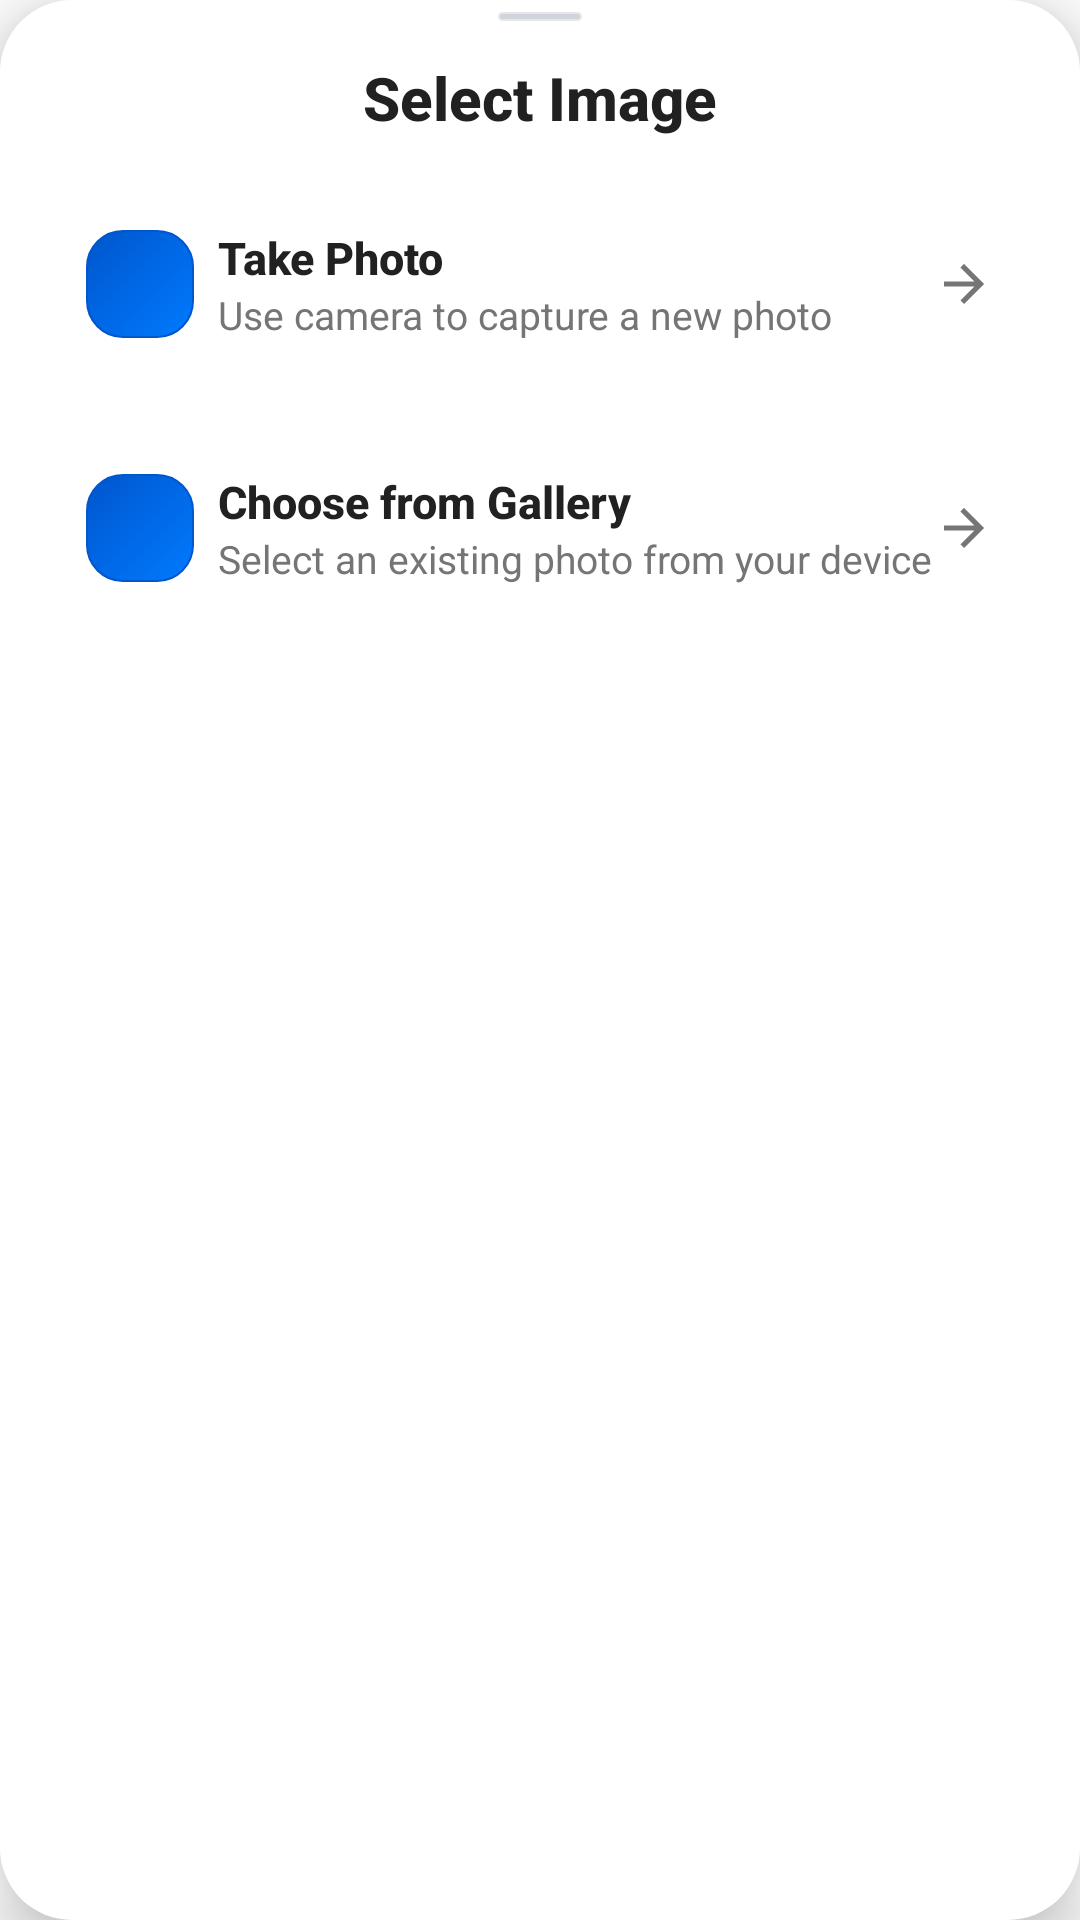

Here is an Android app screen rendered from its layout file. Give the layout XML and the strings, colors and styles it references.
<!-- AndroidManifest.xml: application theme Theme.Attendance_System -->
<!-- res/layout/image_picker_bottom_sheet.xml -->
<?xml version="1.0" encoding="utf-8"?>
<LinearLayout
    xmlns:android="http://schemas.android.com/apk/res/android"
    xmlns:app="http://schemas.android.com/apk/res-auto"
    android:layout_width="match_parent"
    android:layout_height="wrap_content"
    android:orientation="vertical"
    android:background="@drawable/bottom_sheet_rounded_background"
    android:layout_margin="24dp"
    android:elevation="12dp">

    <LinearLayout
        android:layout_width="match_parent"
        android:layout_height="wrap_content"
        android:orientation="vertical"
        android:paddingTop="2dp"
        android:paddingBottom="12dp">

        
        <View
            android:layout_width="28dp"
            android:layout_height="3dp"
            android:layout_gravity="center_horizontal"
            android:layout_marginTop="2dp"
            android:layout_marginBottom="12dp"
            android:background="@drawable/ios_handle_bar" />

        
        <TextView
            android:layout_width="match_parent"
            android:layout_height="wrap_content"
            android:text="Select Image"
            android:textColor="@color/dialog_text_primary"
            android:textSize="20sp"
            android:textStyle="bold"
            android:gravity="center"
            android:layout_marginBottom="12dp"
            android:fontFamily="sans-serif-medium" />

        
        <LinearLayout
            android:layout_width="match_parent"
            android:layout_height="wrap_content"
            android:orientation="vertical"
            android:paddingHorizontal="12dp">

            
            <com.google.android.material.card.MaterialCardView
                android:id="@+id/cameraOption"
                android:layout_width="match_parent"
                android:layout_height="wrap_content"
                android:layout_marginBottom="8dp"
                android:clickable="true"
                android:focusable="true"
                android:foreground="?attr/selectableItemBackground"
                app:cardCornerRadius="8dp"
                app:cardElevation="0dp"
                app:strokeWidth="0dp"
                app:cardBackgroundColor="@color/white"
                app:cardUseCompatPadding="true">

                <LinearLayout
                    android:layout_width="match_parent"
                    android:layout_height="wrap_content"
                    android:orientation="horizontal"
                    android:padding="12dp"
                    android:gravity="center_vertical">

                    
                    <FrameLayout
                        android:layout_width="36dp"
                        android:layout_height="36dp"
                        android:background="@drawable/ios_icon_background"
                        android:layout_marginEnd="8dp">

                        <ImageView
                            android:layout_width="16dp"
                            android:layout_height="16dp"
                            android:layout_gravity="center"
                            android:src="@drawable/ic_camera"
                            android:contentDescription="Camera icon"
                            app:tint="@color/white" />

                    </FrameLayout>

                    
                    <LinearLayout
                        android:layout_width="0dp"
                        android:layout_height="wrap_content"
                        android:layout_weight="1"
                        android:orientation="vertical">

                        <TextView
                            android:layout_width="wrap_content"
                            android:layout_height="wrap_content"
                            android:text="Take Photo"
                            android:textColor="@color/dialog_text_primary"
                            android:textSize="15sp"
                            android:textStyle="bold"
                            android:fontFamily="sans-serif-medium" />

                        <TextView
                            android:layout_width="wrap_content"
                            android:layout_height="wrap_content"
                            android:text="Use camera to capture a new photo"
                            android:textColor="@color/dialog_text_secondary"
                            android:textSize="13sp"
                            android:layout_marginTop="0dp"
                            android:fontFamily="sans-serif" />

                    </LinearLayout>

                    
                    <ImageView
                        android:layout_width="20dp"
                        android:layout_height="20dp"
                        android:src="@drawable/ic_arrow_forward"
                        android:contentDescription="Arrow"
                        app:tint="@color/dialog_text_secondary" />

                </LinearLayout>

            </com.google.android.material.card.MaterialCardView>

            
            <com.google.android.material.card.MaterialCardView
                android:id="@+id/galleryOption"
                android:layout_width="match_parent"
                android:layout_height="wrap_content"
                android:layout_marginBottom="8dp"
                android:clickable="true"
                android:focusable="true"
                android:foreground="?attr/selectableItemBackground"
                app:cardCornerRadius="8dp"
                app:cardElevation="0dp"
                app:strokeWidth="0dp"
                app:cardBackgroundColor="@color/white"
                app:cardUseCompatPadding="true">

                <LinearLayout
                    android:layout_width="match_parent"
                    android:layout_height="wrap_content"
                    android:orientation="horizontal"
                    android:padding="12dp"
                    android:gravity="center_vertical">

                    
                    <FrameLayout
                        android:layout_width="36dp"
                        android:layout_height="36dp"
                        android:background="@drawable/ios_icon_background"
                        android:layout_marginEnd="8dp">

                        <ImageView
                            android:layout_width="16dp"
                            android:layout_height="16dp"
                            android:layout_gravity="center"
                            android:src="@drawable/ic_gallery"
                            android:contentDescription="Gallery icon"
                            app:tint="@color/white" />

                    </FrameLayout>

                    
                    <LinearLayout
                        android:layout_width="0dp"
                        android:layout_height="wrap_content"
                        android:layout_weight="1"
                        android:orientation="vertical">

                        <TextView
                            android:layout_width="wrap_content"
                            android:layout_height="wrap_content"
                            android:text="Choose from Gallery"
                            android:textColor="@color/dialog_text_primary"
                            android:textSize="15sp"
                            android:textStyle="bold"
                            android:fontFamily="sans-serif-medium" />

                        <TextView
                            android:layout_width="wrap_content"
                            android:layout_height="wrap_content"
                            android:text="Select an existing photo from your device"
                            android:textColor="@color/dialog_text_secondary"
                            android:textSize="13sp"
                            android:layout_marginTop="0dp"
                            android:fontFamily="sans-serif" />

                    </LinearLayout>

                    
                    <ImageView
                        android:layout_width="20dp"
                        android:layout_height="20dp"
                        android:src="@drawable/ic_arrow_forward"
                        android:contentDescription="Arrow"
                        app:tint="@color/dialog_text_secondary" />

                </LinearLayout>

            </com.google.android.material.card.MaterialCardView>

            
            <ProgressBar
                android:id="@+id/recentPhotosLoading"
                android:layout_width="wrap_content"
                android:layout_height="wrap_content"
                android:layout_gravity="center"
                android:layout_marginTop="16dp"
                android:visibility="gone" />

        </LinearLayout>

    </LinearLayout>

</LinearLayout>
<!-- resources referenced by this layout -->
<resources>
  <color name="dialog_text_primary">#212121</color>
  <color name="dialog_text_secondary">#757575</color>
  <color name="white">#FFFFFFFF</color>
  <!-- drawable bottom_sheet_rounded_background (drawable) -->
  <?xml version="1.0" encoding="utf-8"?>
  <shape xmlns:android="http://schemas.android.com/apk/res/android"
      android:shape="rectangle">
      
      <solid android:color="@color/white" />
      
      <corners
          android:topLeftRadius="24dp"
          android:topRightRadius="24dp"
          android:bottomLeftRadius="24dp"
          android:bottomRightRadius="24dp" />
      
      <stroke
          android:width="0dp"
          android:color="@android:color/transparent" />
      
  </shape>
  <!-- drawable ic_arrow_forward (drawable) -->
  <vector xmlns:android="http://schemas.android.com/apk/res/android"
      android:width="24dp"
      android:height="24dp"
      android:viewportWidth="24"
      android:viewportHeight="24"
      android:tint="@color/dialog_text_secondary">
    <path
        android:fillColor="@color/dialog_text_secondary"
        android:pathData="M12,4l-1.41,1.41L16.17,11H4v2h12.17l-5.58,5.59L12,20l8,-8z"/>
  </vector>
  <!-- drawable ios_handle_bar (drawable) -->
  <?xml version="1.0" encoding="utf-8"?>
  <shape xmlns:android="http://schemas.android.com/apk/res/android"
      android:shape="rectangle">
      
      
      <corners android:radius="2.5dp" />
      
      
      <solid android:color="#D1D5DB" />
      
      
      <stroke
          android:width="0.5dp"
          android:color="#E5E7EB" />
  
  </shape>
  <!-- drawable ios_icon_background (drawable) -->
  <?xml version="1.0" encoding="utf-8"?>
  <shape xmlns:android="http://schemas.android.com/apk/res/android"
      android:shape="rectangle">
      
      
      <corners android:radius="12dp" />
      
      
      <gradient
          android:type="linear"
          android:angle="135"
          android:startColor="#007AFF"
          android:endColor="#0056CC" />
      
      
      <stroke
          android:width="0.5dp"
          android:color="#0056CC" />
  
  </shape>
  <style name="Theme.Attendance_System" parent="Theme.MaterialComponents.DayNight.NoActionBar">
          
          <item name="colorPrimary">@color/red_primary</item>
          <item name="colorPrimaryVariant">@android:color/black</item>
          <item name="colorOnPrimary">@color/white</item>
          
          <item name="colorSecondary">@color/red_dark</item>
          <item name="colorSecondaryVariant">@color/red_dark</item>
          <item name="colorOnSecondary">@color/white</item>
          
          <item name="android:statusBarColor">@android:color/black</item>
          
          <item name="android:navigationBarColor">@android:color/black</item>
          
          <item name="android:windowLightStatusBar">false</item>
      </style>
  <color name="red_primary">#B71C1C</color>
  <color name="red_dark">#8B0000</color>
</resources>
